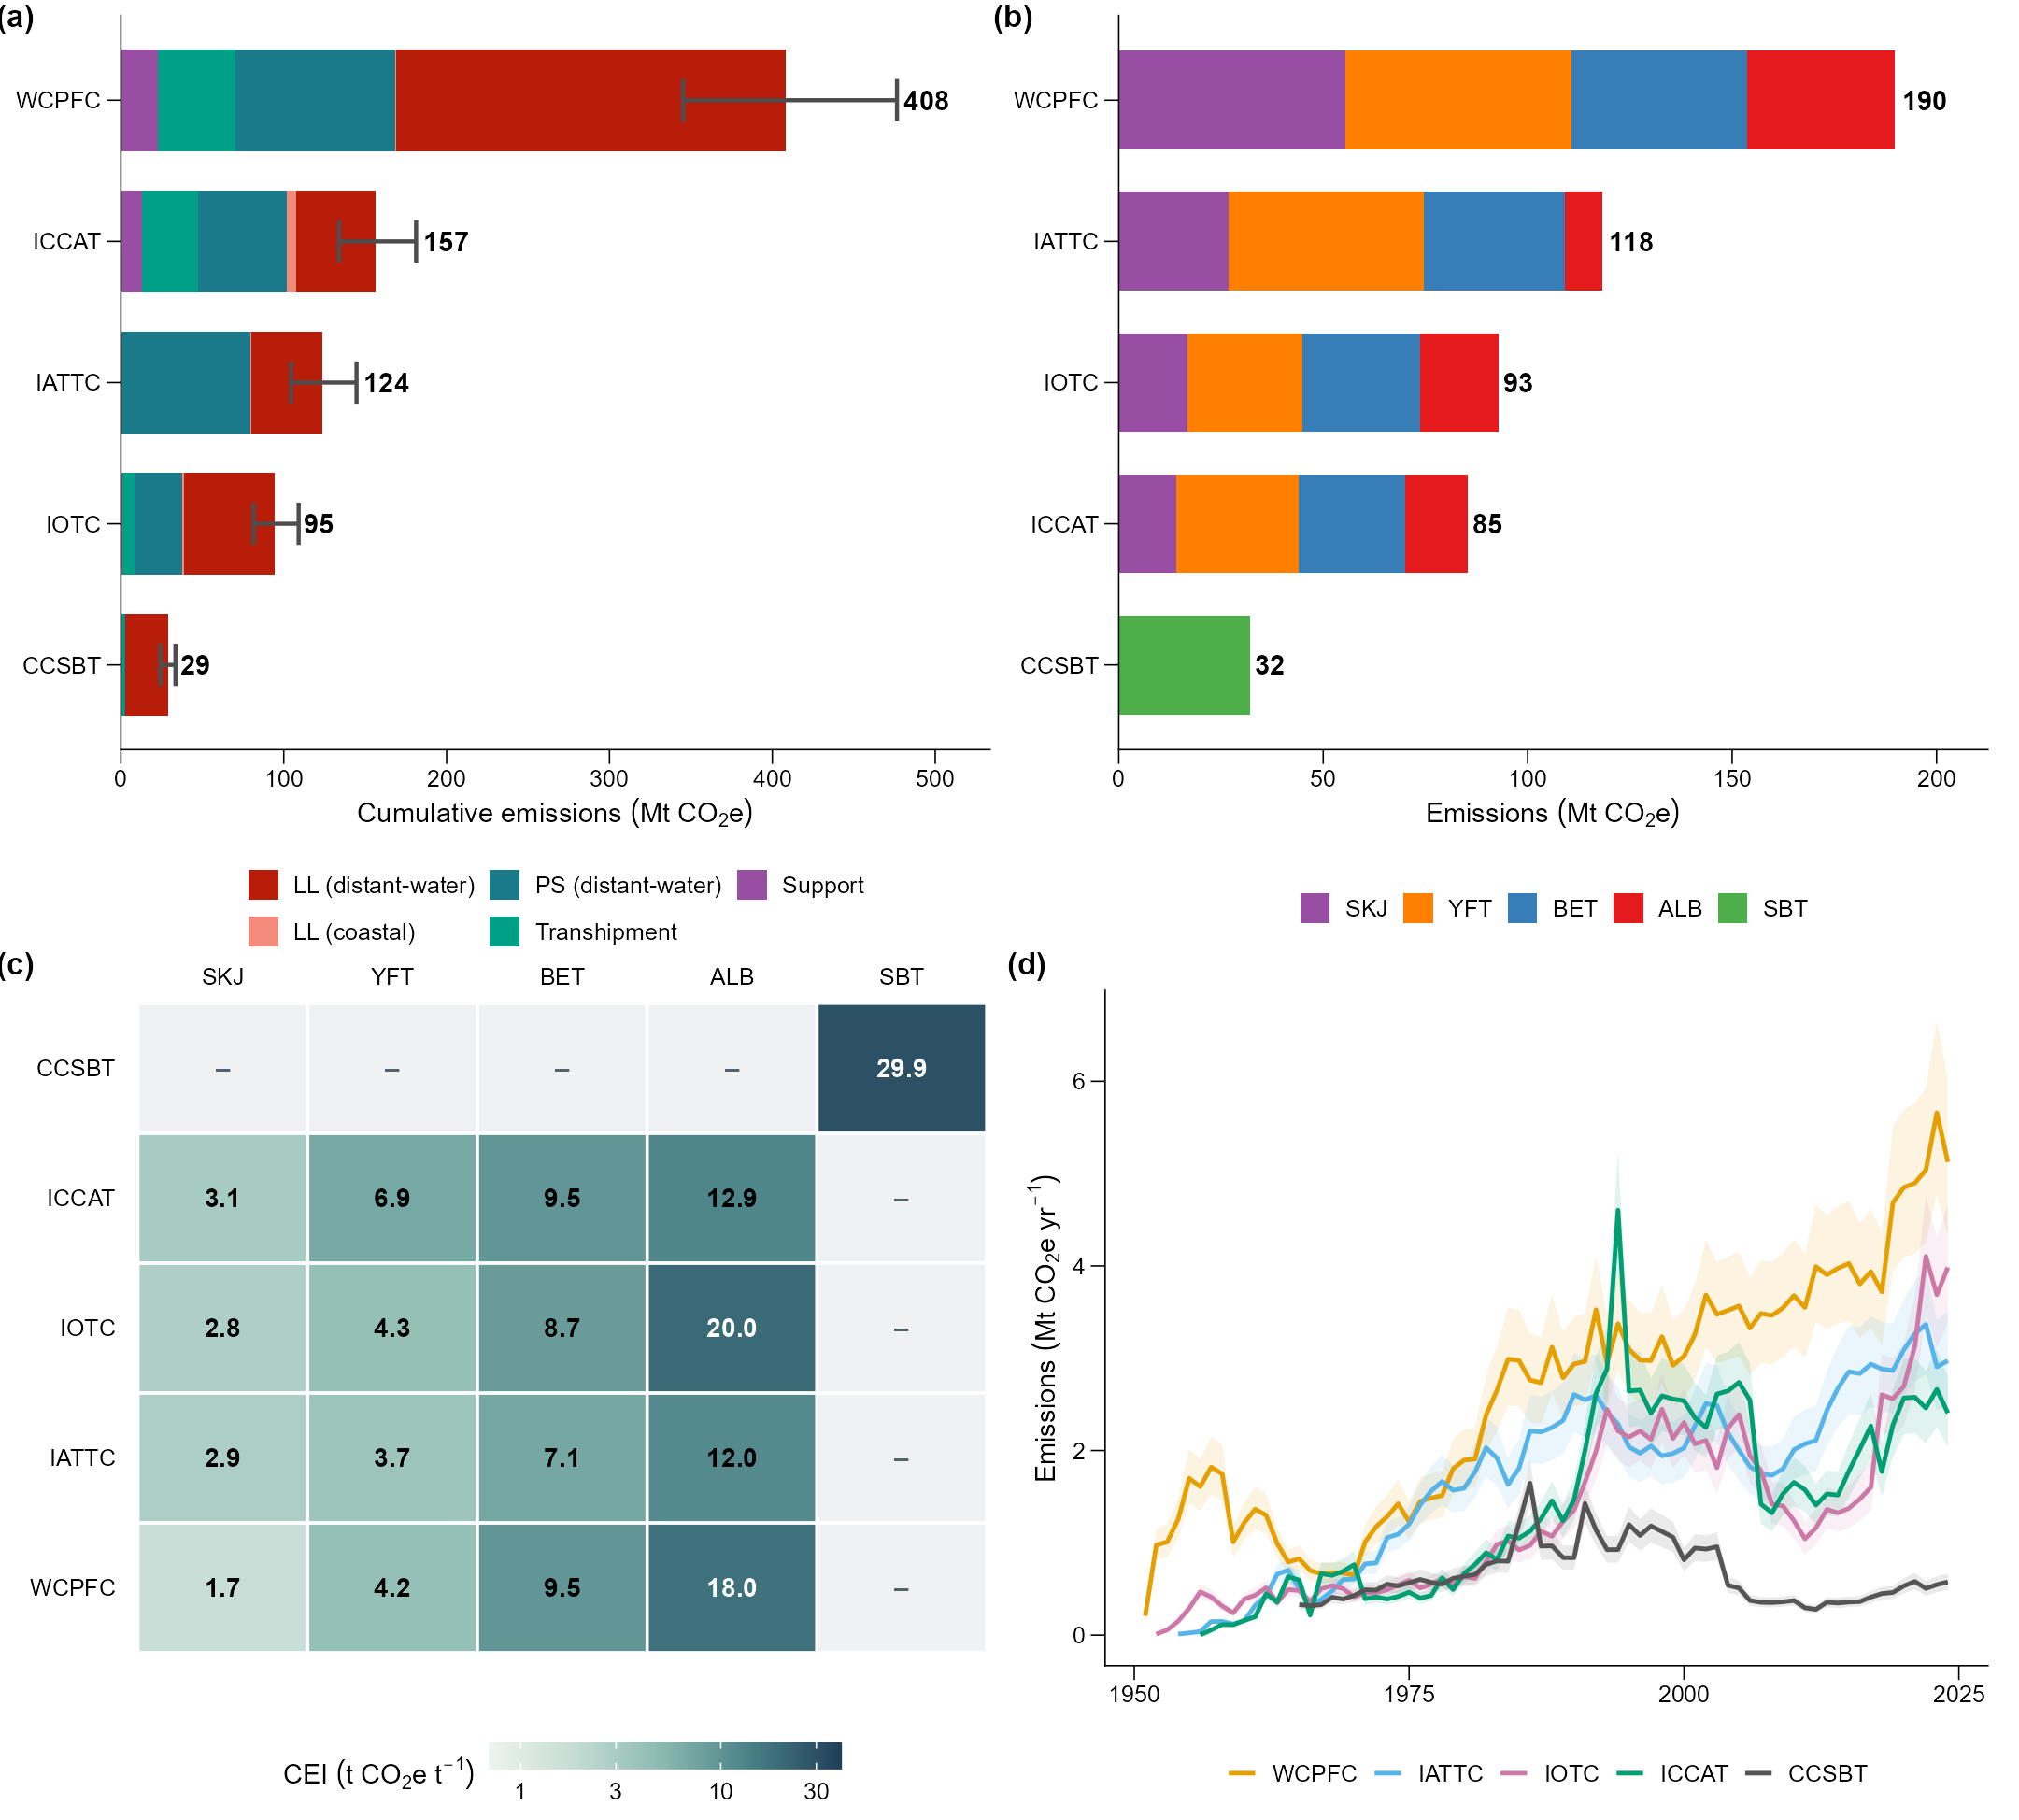

This figure's R source:
# =============================================================================
# Extended Data Fig. 3 - Scale versus structure across RFMA regions
#   (a) fleet-based org composition (fractional)         (b) RFMA x species GHG
#   (c) RFMA x species intensity heatmap                 (d) RFMA annual emissions
# Inputs: ExtFig3_PanelA..D_*.csv (preprocess_extended_fig2.py, area-based)
# Run from this folder: Rscript Extended_Fig3.r
# =============================================================================
library(ggplot2); library(dplyr); library(tidyr); library(scales)
library(patchwork); library(ggrepel)

args <- commandArgs(trailingOnly = FALSE)
file_arg <- grep("^--file=", args, value = TRUE)
if (length(file_arg) > 0) {
  SCRIPT_DIR <- normalizePath(dirname(sub("^--file=", "", file_arg)))
} else {
  SCRIPT_DIR <- normalizePath(getwd())
}
setwd(SCRIPT_DIR)

org_cols <- c(WCPFC = "#E69F00", IATTC = "#56B4E9", ICCAT = "#009E73",
              IOTC = "#CC79A7", CCSBT = "#555555")
sp_cols  <- c(SKJ = "#984EA3", YFT = "#FF7F00", BET = "#377EB8",
              ALB = "#E41A1C", SBT = "#4DAF4A")
sec_cols <- c(LL = "#B81D0A", PS = "#1A7A8A")

nature_theme <- theme_classic(base_size = 7, base_family = "Arial") + theme(
  plot.tag = element_text(face = "bold", size = 8),
  plot.tag.position = c(0, 1), plot.title = element_text(size = 7, face = "bold"),
  axis.title = element_text(size = 7, face = "bold"),
  axis.text = element_text(size = 6, colour = "black"),
  axis.line = element_line(linewidth = 0.18, colour = "black"),
  axis.ticks = element_line(linewidth = 0.18), axis.ticks.length = unit(1.3, "mm"),
  strip.background = element_blank(), strip.text = element_text(size = 7, face = "bold"),
  legend.title = element_text(size = 7, face = "bold"), legend.text = element_text(size = 6),
  legend.position = "bottom", legend.box = "vertical", legend.key.size = unit(3, "mm"),
  legend.spacing = unit(2, "pt"), legend.margin = margin(2, 0, 0, 0),
  panel.grid.major = element_blank(), panel.grid.minor = element_blank(),
  panel.spacing = unit(3, "mm"), plot.margin = margin(4, 5, 3, 4, "pt"))

# ---------------------------------------------------------------------------
cat("Reading panel data...\n")
pa <- read.csv("ExtFig3_PanelA_Org_Fleet_GHG.csv")
pb <- read.csv("ExtFig3_PanelB_Org_Species_GHG.csv", check.names = FALSE)
pc <- read.csv("ExtFig3_PanelC_Org_Species_CEI.csv")
pdta <- read.csv("ExtFig3_PanelD_Org_Year_GHG.csv")

org_order <- c("WCPFC", "IATTC", "IOTC", "ICCAT", "CCSBT")
org_order_a <- pa %>% group_by(Organization) %>% summarise(T = sum(Total_Mt), .groups = "drop") %>% arrange(desc(T)) %>% pull(Organization)
pa$Organization <- factor(pa$Organization, levels = rev(org_order_a))
pb$Organization <- factor(pb$Organization, levels = rev(org_order))
pdta$Organization <- factor(pdta$Organization, levels = org_order)
pc$Organization <- factor(pc$Organization, levels = org_order)
pc$Species <- factor(pc$Species, levels = names(sp_cols))

# ---- (a) fleet-based organisation composition (fractional equal-split) ----
sec_cols2 <- c("LL_DW" = "#B81D0A", "LL_CO" = "#F28B7C", "PS_DW" = "#1A7A8A",
               "PS_CO" = "#7FCDE0", "TP" = "#00A087", "SA" = "#984EA3")
pa$Gear_Sector <- factor(pa$Gear_Sector, levels = names(sec_cols2))
tot_a <- pa %>% group_by(Organization) %>%
  summarise(T = sum(Total_Mt), .groups = "drop") %>%
  left_join(read.csv("ExtFig3_PanelA_Total_MC.csv"), by = "Organization")

p_a <- ggplot(pa, aes(Total_Mt, Organization, fill = Gear_Sector)) +
  geom_col(width = 0.72, colour = NA) +
  geom_errorbarh(data = tot_a, aes(xmin = lo, xmax = hi, y = Organization),
                 inherit.aes = FALSE, height = 0.3, linewidth = 0.5,
                 colour = "grey30") +
  geom_text(data = tot_a, aes(x = hi, y = Organization, label = sprintf("%.0f", T)),
            inherit.aes = FALSE, hjust = -0.15, size = 2.5, fontface = "bold") +
  scale_fill_manual(values = sec_cols2, name = NULL,
                    breaks = c("LL_DW", "LL_CO", "PS_DW", "TP", "SA"),
                    labels = c("LL (distant-water)", "LL (coastal)",
                               "PS (distant-water)", "Transhipment", "Support")) +
  scale_x_continuous(labels = comma_format(),
                     expand = expansion(mult = c(0, 0.12))) +
  labs(tag = "(a)", x = expression("Cumulative emissions"~(Mt~CO[2]*e)), y = NULL) +
  nature_theme +
  theme(legend.position = "bottom", panel.grid.major.y = element_blank())

# ---- (b) RFMA x species GHG (stacked bars) --------------------------------
pl_b <- pb %>%
  pivot_longer(-Organization, names_to = "Species", values_to = "GHG_Mt") %>%
  mutate(Species = factor(Species, levels = rev(names(sp_cols))),
         Organization = factor(Organization, levels = rev(org_order))) %>%
  filter(!is.na(GHG_Mt))
tot_b <- pl_b %>% group_by(Organization) %>% summarise(T = sum(GHG_Mt), .groups = "drop")

p_b <- ggplot(pl_b, aes(GHG_Mt, Organization, fill = Species)) +
  geom_col(width = 0.7, colour = NA) +
  geom_text(data = tot_b, aes(x = T, y = Organization, label = sprintf("%.0f", T)),
            inherit.aes = FALSE, hjust = -0.15, size = 2.5, fontface = "bold") +
  scale_fill_manual(values = sp_cols, name = NULL, breaks = names(sp_cols)) +
  scale_x_continuous(expand = expansion(mult = c(0, 0.12))) +
  labs(tag = "(b)", x = expression(Emissions~(Mt~CO[2]*e)), y = NULL) +
  nature_theme + theme(legend.position = "bottom")

# ---- (c) RFMA x species CEI heatmap ---------------------------------------
pc <- pc %>% complete(Organization = factor(org_order, levels = org_order),
                      Species = factor(names(sp_cols), levels = names(sp_cols)))
pc$CEI_lab <- ifelse(is.na(pc$CEI), "\u2013", sprintf("%.1f", pc$CEI))
pc$masked <- is.na(pc$CEI)
# Muted sequential colours: positive intensity has no meaningful midpoint.
# Keep the original log scale, limits, values and missing-data mask.
cei_palette <- c('#EEF3EF','#C4DCD3','#88B8AF','#477F85','#203F59')
cei_position <- scales::rescale(log10(pmin(40,pmax(.7,pc$CEI))),from=log10(c(.7,40)))
pc$Rendered_fill_hex <- scales::gradient_n_pal(cei_palette)(cei_position)
pc$Rendered_fill_hex[pc$masked] <- '#F0F1F2'
rgb <- t(grDevices::col2rgb(pc$Rendered_fill_hex))/255
rgb_lin <- ifelse(rgb<=.04045,rgb/12.92,((rgb+.055)/1.055)^2.4)
luminance <- drop(rgb_lin %*% c(.2126,.7152,.0722))
dark_rgb <- grDevices::col2rgb('#000000')/255
dark_lin <- ifelse(dark_rgb<=.04045,dark_rgb/12.92,((dark_rgb+.055)/1.055)^2.4)
dark_lum <- sum(dark_lin*c(.2126,.7152,.0722))
pc$txt_col <- ifelse(pc$masked,'#52626A',
  ifelse((luminance+.05)/(dark_lum+.05)>=1.05/(luminance+.05),'#000000','white'))
p_c <- ggplot(pc, aes(Species, Organization)) +
  geom_tile(aes(fill = CEI), colour = "white", linewidth = 0.4) +
  geom_text(aes(label = CEI_lab, colour = txt_col), size = 2.4, fontface = "bold") +
  scale_colour_identity() +
  scale_fill_gradientn(colours=cei_palette,trans = "log10", na.value = "#F0F1F2",
                       name = expression(CEI~(t~CO[2]*e~t^-1)),
                       breaks = c(1, 3, 10, 30), limits = c(0.7, 40), oob = scales::squish,
                       guide=guide_colourbar(barwidth=unit(32,'mm'),barheight=unit(2.5,'mm'),
                                             title.position='left')) +
  scale_x_discrete(position = "top") +
  labs(tag = "(c)", x = NULL, y = NULL) +
  nature_theme + theme(panel.grid.major = element_blank(),
                       axis.line = element_blank(), axis.ticks = element_blank())

# ---- (d) RFMA annual emissions, 1950-2025 (area-based series) -------------
p_d <- ggplot(pdta, aes(Year, GHG_Mt, colour = Organization, fill = Organization)) +
  geom_ribbon(aes(ymin = GHG_lo, ymax = GHG_hi), colour = NA, alpha = 0.12) +
  geom_line(linewidth = 0.55) +
  scale_colour_manual(values = org_cols, name = NULL) +
  scale_fill_manual(values = org_cols, guide = "none") +
  scale_x_continuous(breaks = c(1950, 1975, 2000, 2025)) +
  scale_y_continuous(labels = comma_format()) +
  labs(tag = "(d)", x = NULL,
       y = expression(Emissions~(Mt~CO[2]*e~yr^-1))) +
  nature_theme + theme(legend.position = "bottom")

# ---- assemble + export ----------------------------------------------------
cat("Assembling figure...\n")
fig <- ((p_a + guides(fill = guide_legend(nrow = 2))) | p_b) / (p_c | p_d) +
  plot_layout(heights = c(1, 0.92), guides = "keep") &
  theme(plot.margin = margin(t = 2, r = 4, b = 2, l = 2, unit = "pt"))

W_MM <- 183; H_MM <- 165
cat(sprintf("Exporting at %.0f x %.0f mm...\n", W_MM, H_MM))
ggsave("Extended_Fig3.pdf", plot = fig, width = W_MM, height = H_MM,
       units = "mm", device = cairo_pdf, bg = "white")
ggsave("Extended_Fig3.png", plot = fig, width = W_MM, height = H_MM,
       units = "mm", dpi = 300, bg = "white")
cat("Extended Fig 3 saved to", normalizePath("."), "\n")

ggsave("Extended_Fig3.tiff", fig, width = W_MM, height = H_MM, units = "mm", dpi = 900, compression = "lzw", bg = "white")

# Full plotted source data; no subset is silently discarded.
if (exists("pa")) write.csv(pa, file.path(SCRIPT_DIR, "Extended_Fig3_PanelA_Render_Data.csv"), row.names = FALSE)
if (exists("pl_b")) write.csv(pl_b, file.path(SCRIPT_DIR, "Extended_Fig3_PanelB_Render_Data.csv"), row.names = FALSE)
if (exists("pc")) write.csv(pc, file.path(SCRIPT_DIR, "Extended_Fig3_PanelC_Render_Data.csv"), row.names = FALSE)
if (exists("pdta")) write.csv(pdta, file.path(SCRIPT_DIR, "Extended_Fig3_PanelD_Render_Data.csv"), row.names = FALSE)
